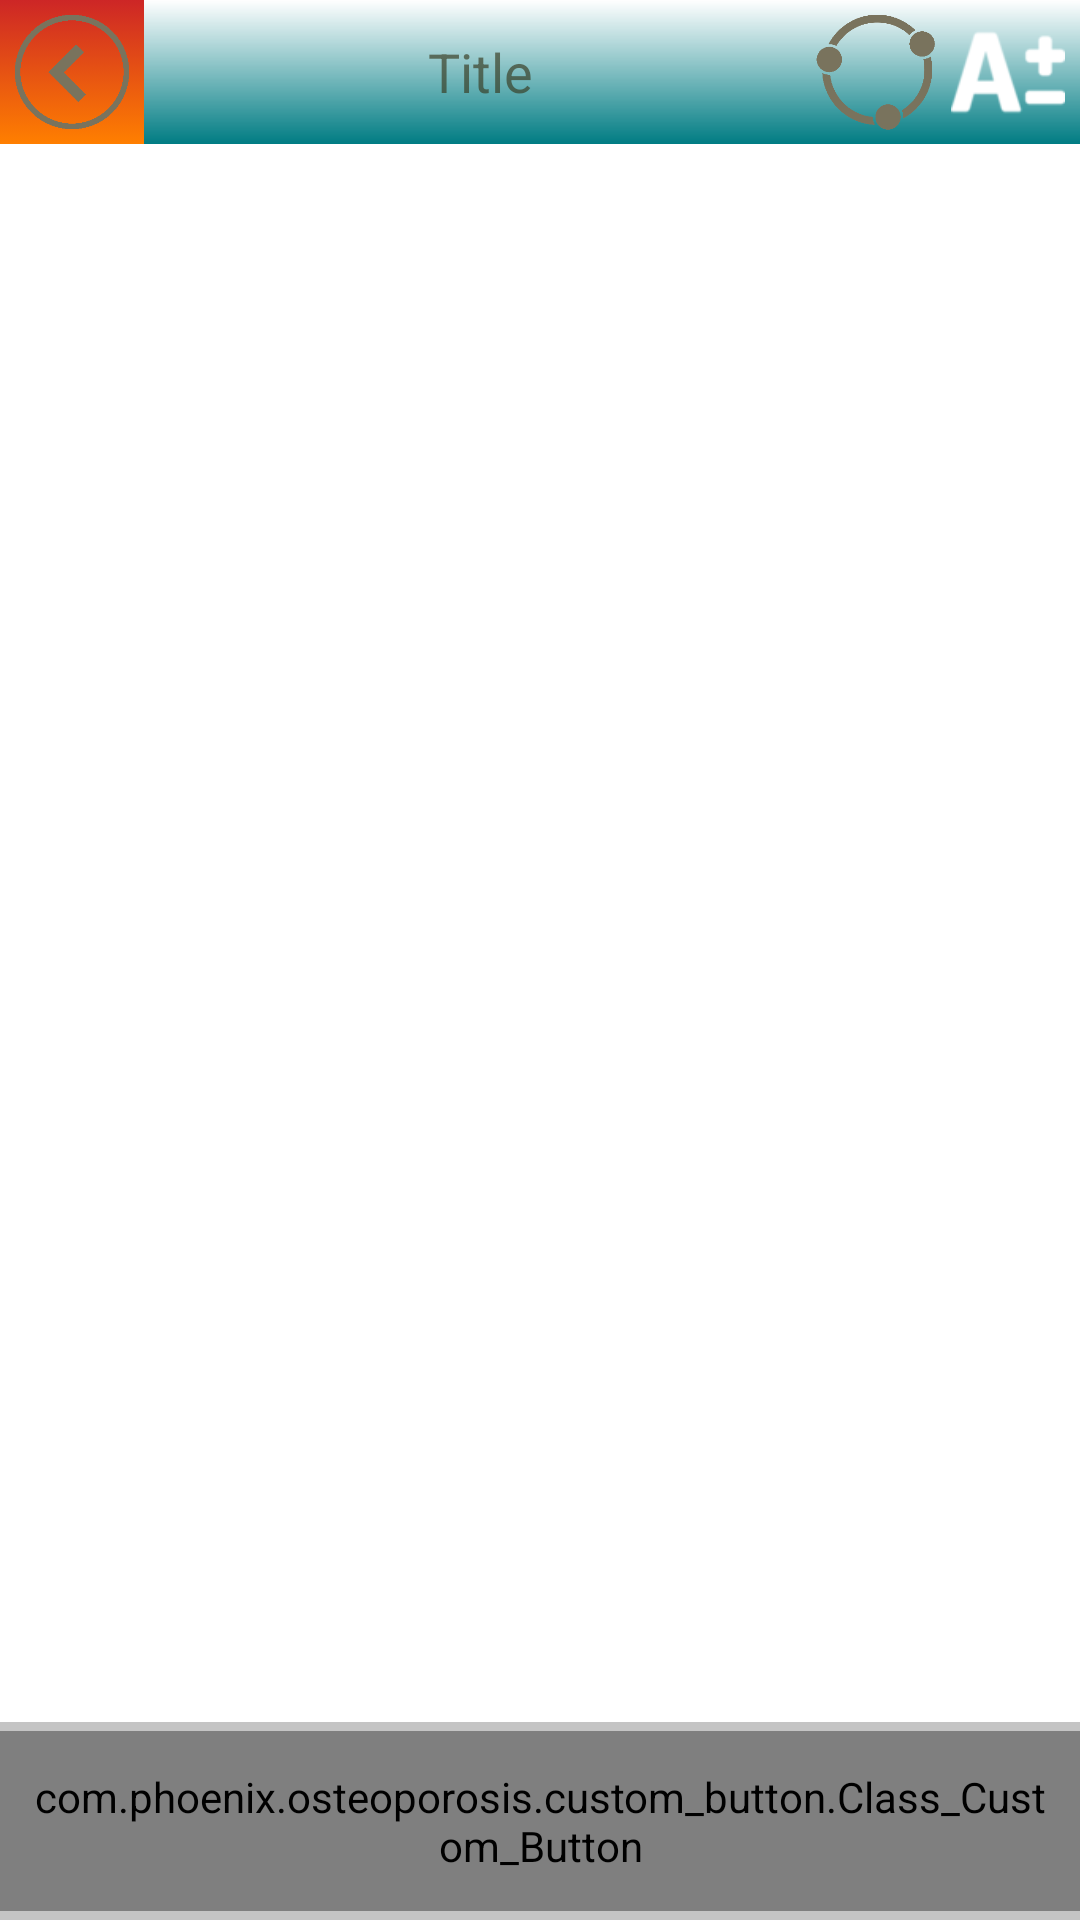

The Android layout XML behind this screen, and the referenced resources:
<!-- AndroidManifest.xml: application theme theme -->
<!-- res/layout/article_layout.xml -->
<?xml version="1.0" encoding="utf-8"?>
<LinearLayout xmlns:android="http://schemas.android.com/apk/res/android"
              android:layout_width="fill_parent"
              android:layout_height="fill_parent"
              android:orientation="vertical"
              android:background="#ffffff">

    <include
            layout="@layout/custom_title_bar" />

    <ScrollView
            android:id="@+id/scrollView1"
            android:layout_width="fill_parent"
            android:layout_height="0dp"
            android:layout_weight="1">


        <TextView
                android:id="@+id/tvArticleContent"
                android:layout_width="fill_parent"
                android:layout_height="wrap_content"
                android:layout_marginLeft="5dp"
                android:layout_marginRight="10dp"
                android:layout_marginTop="10dp"
                android:layout_weight="1"
                android:textColor="#000000" />

    </ScrollView>

    <LinearLayout
            android:layout_width="fill_parent"
            android:layout_height="wrap_content"
            android:layout_gravity="center"
            android:gravity="center"
            android:background="#c4c4c4" >

        <com.phoenix.osteoporosis.custom_button.Class_Custom_Button

                android:id="@+id/btnSendArticle"
                android:layout_width="wrap_content"
                android:layout_height="60dp"
                android:text="Send Article Via Email"
                android:drawableRight="@drawable/send_app_to_others"
                android:drawablePadding="10dp"
                android:background="@drawable/bg_button_style"
                android:layout_marginTop="3dp"
                android:layout_marginBottom="3dp"
                android:textColor="#aa383b21"
                android:paddingLeft="10dp"
                android:paddingRight="10dp"/>


    </LinearLayout>

</LinearLayout>
<!-- res/layout/custom_title_bar.xml (included above) -->
<?xml version="1.0" encoding="utf-8"?>
<LinearLayout xmlns:android="http://schemas.android.com/apk/res/android"
              android:layout_width="fill_parent"
              android:layout_height="wrap_content"
              android:orientation="horizontal"
              android:background="@drawable/background_custom_title_bar"
        >

    <LinearLayout
            android:layout_width="fill_parent"
            android:layout_height="wrap_content"
            android:layout_gravity="center|center_vertical"
            android:gravity="center|center_vertical"
            >


        <ImageView
                android:id="@+id/ivBackButton"
                android:layout_width="48dp"
                android:layout_height="48dp"
                android:background="@drawable/background_back_button_style"
                android:padding="5dp"
                android:src="@drawable/arrow_left"
                />

        <TextView
                android:id="@+id/tvCustomTitle"
                android:layout_width="fill_parent"
                android:layout_height="fill_parent"
                android:layout_weight="1"
                android:gravity="center|center_vertical"
                android:layout_gravity="center_vertical"
                android:text="Title"
                android:textColor="#aa383b21"
                android:layout_marginLeft="5dp"
                android:layout_marginRight="5dp"
                android:textSize="18dp"

                />


        <ImageButton

                android:id="@+id/btnSendArticle"
                android:layout_width="40dp"
                android:layout_height="40dp"
                android:drawablePadding="10dp"
                android:background="@drawable/share"
                android:layout_marginTop="3dp"
                android:layout_marginBottom="3dp"
                android:textColor="#aa383b21"
                android:paddingLeft="10dp"
                android:paddingRight="10dp"
                />


        <ImageView
                android:id="@+id/iv"
                android:layout_width="48dp"
                android:layout_height="48dp"
                android:src="@drawable/icon_font"
                android:padding="5dp"
                />


    </LinearLayout>

</LinearLayout>
<!-- resources referenced by this layout -->
<resources>
  <!-- drawable arrow_left: png bitmap (drawable, 4815 bytes) -->
  <!-- drawable background_back_button_style (drawable) -->
  <?xml version="1.0" encoding="UTF-8" ?>
  <selector xmlns:android="http://schemas.android.com/apk/res/android" android:dither="true" >
  
      <item android:drawable="@drawable/background_back_button_pressed" android:state_pressed="true"/>
      <item android:drawable="@drawable/background_back_button_normal"  />
  
  </selector>
  <!-- drawable background_custom_title_bar (drawable) -->
  <?xml version="1.0" encoding="utf-8"?>
  <shape xmlns:android="http://schemas.android.com/apk/res/android" >
      
      <gradient
          android:startColor="@color/tile_back"
          android:endColor="@color/tile_back2"
          android:angle="90" />
      
  </shape>
  <!-- drawable bg_button_style (drawable) -->
  <?xml version="1.0" encoding="UTF-8" ?>
  <selector xmlns:android="http://schemas.android.com/apk/res/android" android:dither="true" >
  
      <item android:drawable="@drawable/bg_button_pressed" android:state_pressed="true"/>
      <item android:drawable="@drawable/bg_button_normal"  />
  
  </selector>
  <!-- drawable icon_font: png bitmap (drawable, 2053 bytes) -->
  <!-- drawable send_app_to_others: png bitmap (drawable-hdpi, 7849 bytes) -->
  <!-- drawable share: png bitmap (drawable, 9908 bytes) -->
  <style name="theme" parent="android:Theme.Holo.Light.NoActionBar">
  
  
      </style>
  <!-- drawable background_back_button_pressed (drawable) -->
  <?xml version="1.0" encoding="utf-8"?>
  <shape xmlns:android="http://schemas.android.com/apk/res/android" >
      
      <solid
          android:color="#f8d73c" />
      
  </shape>
  <!-- drawable background_back_button_normal (drawable) -->
  <?xml version="1.0" encoding="utf-8"?>
  <shape xmlns:android="http://schemas.android.com/apk/res/android" >
      
      <gradient
          android:startColor="#FF7F00"
          android:endColor="#CD2626"
          android:angle="90" />
      
  </shape>
  <color name="tile_back">#007C83</color>
  <!-- drawable bg_button_pressed (drawable) -->
  <?xml version="1.0" encoding="utf-8"?>
  <shape xmlns:android="http://schemas.android.com/apk/res/android" >
      
      <solid
          android:color="@color/difer_tile_back" />
  
      
      <stroke
          android:width="2dp"
          android:color="#ffffff" />
      
      <padding
          android:left="5dp"
          android:right="5dp"
          android:top="8dp"
          android:bottom="8dp" />
      
  </shape>
  <!-- drawable bg_button_normal (drawable) -->
  <?xml version="1.0" encoding="utf-8"?>
  <shape xmlns:android="http://schemas.android.com/apk/res/android" >
      
      <gradient
          android:startColor="@color/tile_back"
          android:endColor="@color/tile_back2"
          android:angle="90" />
  
      
      <stroke
          android:width="2dp"
          android:color="#ffffff" />
      
      <padding
          android:left="5dp"
          android:right="5dp"
          android:top="8dp"
          android:bottom="8dp" />
      
  </shape>
  <color name="difer_tile_back">#FD7900</color>
</resources>
